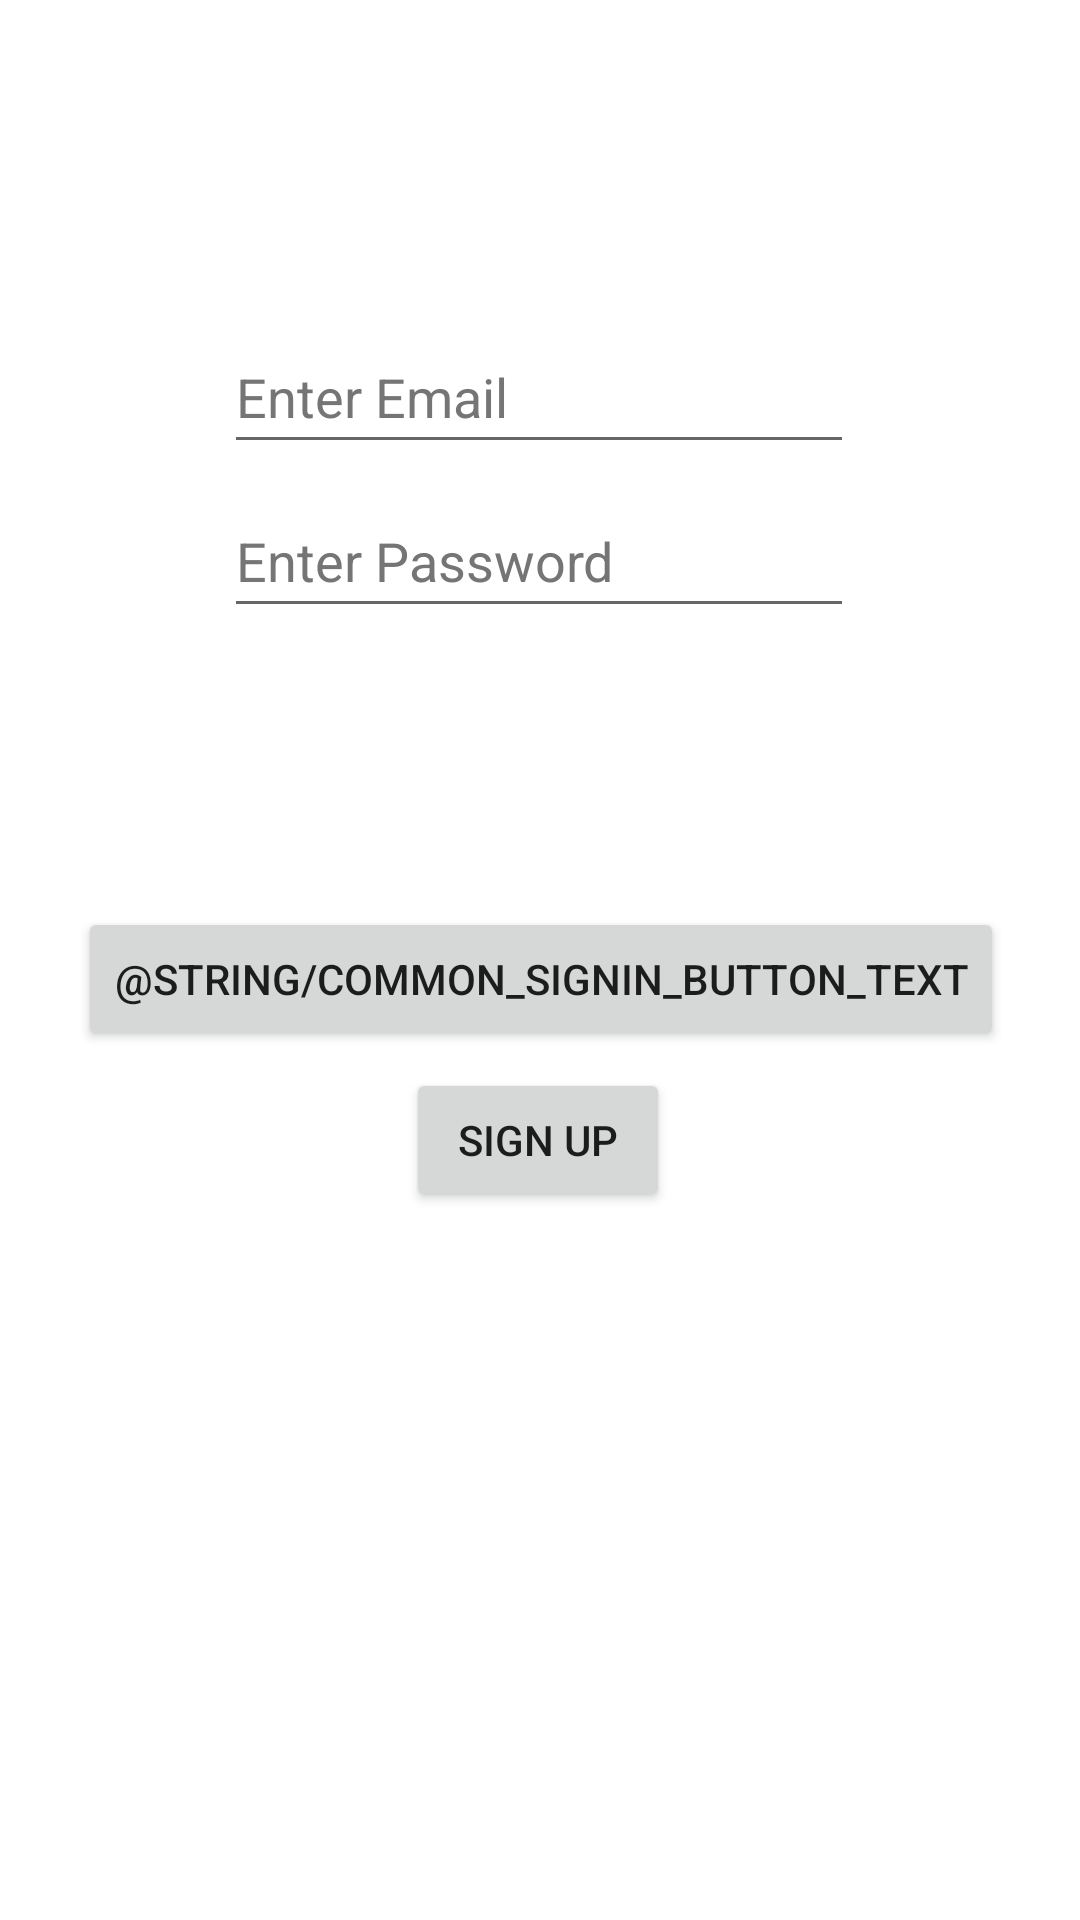

Produce the Android XML layout that renders to this screen, including the resource entries it uses.
<!-- AndroidManifest.xml: application theme Theme1.HouseOrganizer -->
<!-- res/layout/activity_login_email.xml -->
<?xml version="1.0" encoding="utf-8"?>
<androidx.constraintlayout.widget.ConstraintLayout xmlns:android="http://schemas.android.com/apk/res/android"
    xmlns:app="http://schemas.android.com/apk/res-auto"
    xmlns:tools="http://schemas.android.com/tools"
    android:layout_width="match_parent"
    android:layout_height="match_parent"
    tools:context=".panels.login.LoginEmail">

    <Button
        android:id="@+id/log_email_signin_button"
        android:layout_width="wrap_content"
        android:layout_height="wrap_content"
        android:text="@string/common_signin_button_text"
        app:layout_constraintBottom_toTopOf="@+id/log_email_register_button"
        app:layout_constraintEnd_toEndOf="parent"
        app:layout_constraintHorizontal_bias="0.504"
        app:layout_constraintStart_toStartOf="parent"
        app:layout_constraintTop_toTopOf="parent"
        app:layout_constraintVertical_bias="0.982" />

    <Button
        android:id="@+id/log_email_register_button"
        android:layout_width="wrap_content"
        android:layout_height="wrap_content"
        android:layout_marginBottom="236dp"
        android:text="@string/sign_up"
        app:layout_constraintBottom_toBottomOf="parent"
        app:layout_constraintEnd_toEndOf="parent"
        app:layout_constraintHorizontal_bias="0.498"
        app:layout_constraintStart_toStartOf="parent" />

    <TextView
        android:id="@+id/log_email_error_message"
        android:layout_width="276dp"
        android:layout_height="33dp"
        android:layout_marginBottom="48dp"
        android:textColor="#F44336"
        app:layout_constraintBottom_toTopOf="@+id/log_email_signin_button"
        app:layout_constraintEnd_toEndOf="parent"
        app:layout_constraintStart_toStartOf="parent" />

    <EditText
        android:id="@+id/log_enter_email"
        android:layout_width="wrap_content"
        android:layout_height="wrap_content"
        android:autofillHints=""
        android:ems="10"
        android:hint="@string/enter_email"
        android:inputType="textEmailAddress"
        android:minHeight="48dp"
        android:textColorHint="#757575"
        app:layout_constraintBottom_toTopOf="@+id/log_enter_password"
        app:layout_constraintEnd_toEndOf="parent"
        app:layout_constraintHorizontal_bias="0.497"
        app:layout_constraintStart_toStartOf="parent"
        app:layout_constraintTop_toTopOf="parent"
        app:layout_constraintVertical_bias="0.941" />

    <EditText
        android:id="@+id/log_enter_password"
        android:layout_width="wrap_content"
        android:layout_height="wrap_content"
        android:layout_marginBottom="12dp"
        android:autofillHints=""
        android:ems="10"
        android:hint="@string/enter_password"
        android:inputType="textPassword"
        android:minHeight="48dp"
        android:textColorHint="#757575"
        app:layout_constraintBottom_toTopOf="@+id/log_email_error_message"
        app:layout_constraintEnd_toEndOf="parent"
        app:layout_constraintHorizontal_bias="0.497"
        app:layout_constraintStart_toStartOf="parent" />
</androidx.constraintlayout.widget.ConstraintLayout>
<!-- resources referenced by this layout -->
<resources>
  <string name="enter_email">Enter Email</string>
  <string name="enter_password">Enter Password</string>
  <string name="sign_up">Sign up</string>
  <style name="Theme1.HouseOrganizer" parent="Theme.MaterialComponents.Light.DarkActionBar">
          
          <item name="colorPrimary">@color/t1_light_purple</item>
          <item name="colorPrimaryVariant">#774F63</item>
          <item name="colorOnPrimary">@color/t1_beige</item>
          
          <item name="colorSecondary">@color/t1_dark_purple</item>
          <item name="colorSecondaryVariant">@color/t1_purple</item>
          <item name="colorOnSecondary">@color/t1_dark_purple</item>
          
          <item name="android:statusBarColor" tools:targetApi="l">?attr/colorPrimaryVariant</item>
      </style>
  <color name="t1_light_purple">#A87B86</color>
  <color name="t1_beige">#F8ECD1</color>
  <color name="t1_dark_purple">#774F63</color>
  <color name="t1_purple">#85586F</color>
</resources>
